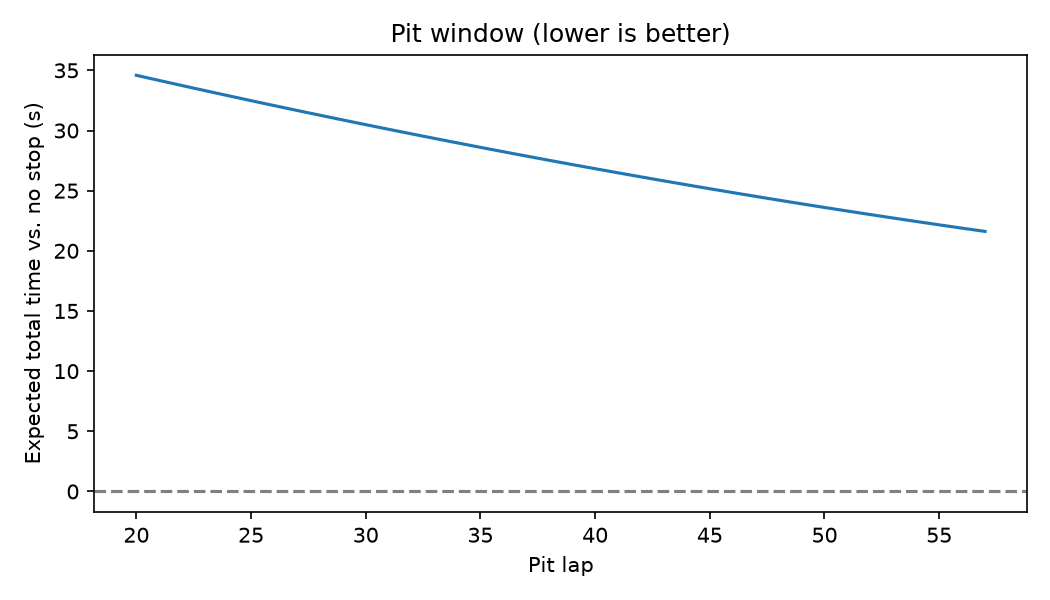

The data file committed next to this chart (first rows):
pit_lap, expected_total_s, vs_no_stop_s
57, -48.97, 21.61
56, -48.7, 21.88
55, -48.42, 22.16
54, -48.14, 22.44
53, -47.86, 22.72
52, -47.57, 23.01
51, -47.27, 23.31
50, -46.98, 23.6
49, -46.67, 23.91
48, -46.37, 24.21
47, -46.06, 24.52
46, -45.74, 24.84
45, -45.42, 25.16
44, -45.1, 25.48
43, -44.77, 25.81
42, -44.43, 26.15
41, -44.1, 26.48
40, -43.75, 26.83
39, -43.41, 27.17
38, -43.06, 27.52
37, -42.7, 27.88
36, -42.34, 28.24
35, -41.98, 28.6
34, -41.61, 28.97
33, -41.24, 29.34
32, -40.86, 29.72
31, -40.48, 30.1
30, -40.09, 30.49
29, -39.7, 30.88
28, -39.31, 31.27
27, -38.91, 31.67
26, -38.51, 32.07
25, -38.1, 32.48
24, -37.68, 32.89
23, -37.27, 33.31
22, -36.85, 33.73
21, -36.42, 34.16
20, -35.99, 34.59
